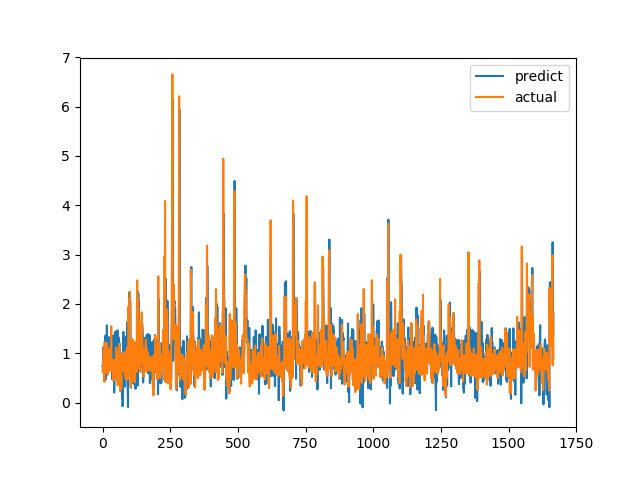

The table this chart was drawn from, first rows:
predict, actual
0.7427, 0.6238
0.7178, 0.6915
0.7434, 0.8558
1.113, 0.7094
0.743, 1.015
1.137, 1.116
1.094, 0.4183
0.5863, 1.002
1.006, 1.219
1.266, 1.143
0.453, 0.6528
1.358, 0.6747
0.8367, 0.601
0.5069, 0.6695
0.6693, 0.6538
0.5831, 0.7814
1.566, 1.206
0.9465, 0.8469
0.9448, 0.8286
0.8363, 0.6482
0.6572, 0.5624
1.184, 0.7183
1.321, 1.1
1.22, 0.9542
1.135, 0.729
0.6971, 0.6694
0.6476, 0.8631
0.8095, 0.6465
0.8934, 0.8223
1.322, 0.9236
1.338, 0.8301
0.8304, 1.067
0.8202, 1.546
1.242, 0.6827
1.011, 0.6386
0.7194, 0.6464
0.8507, 0.6881
0.4607, 0.7274
1.198, 0.65
0.9616, 0.8694
1.361, 0.4409
0.5542, 0.4519
0.6381, 0.7575
0.202, 0.4952
0.4404, 0.6851
0.7106, 0.7244
0.7913, 0.8654
1.011, 0.74
1.439, 0.8071
0.9046, 0.8204
0.8027, 1.114
1.184, 1.109
1.194, 0.4751
1.01, 1.039
0.6158, 0.9458
1.466, 0.7878
0.9913, 0.3505
0.4234, 0.9368
0.6573, 0.9868
1.32, 0.647
... 1,607 more rows
